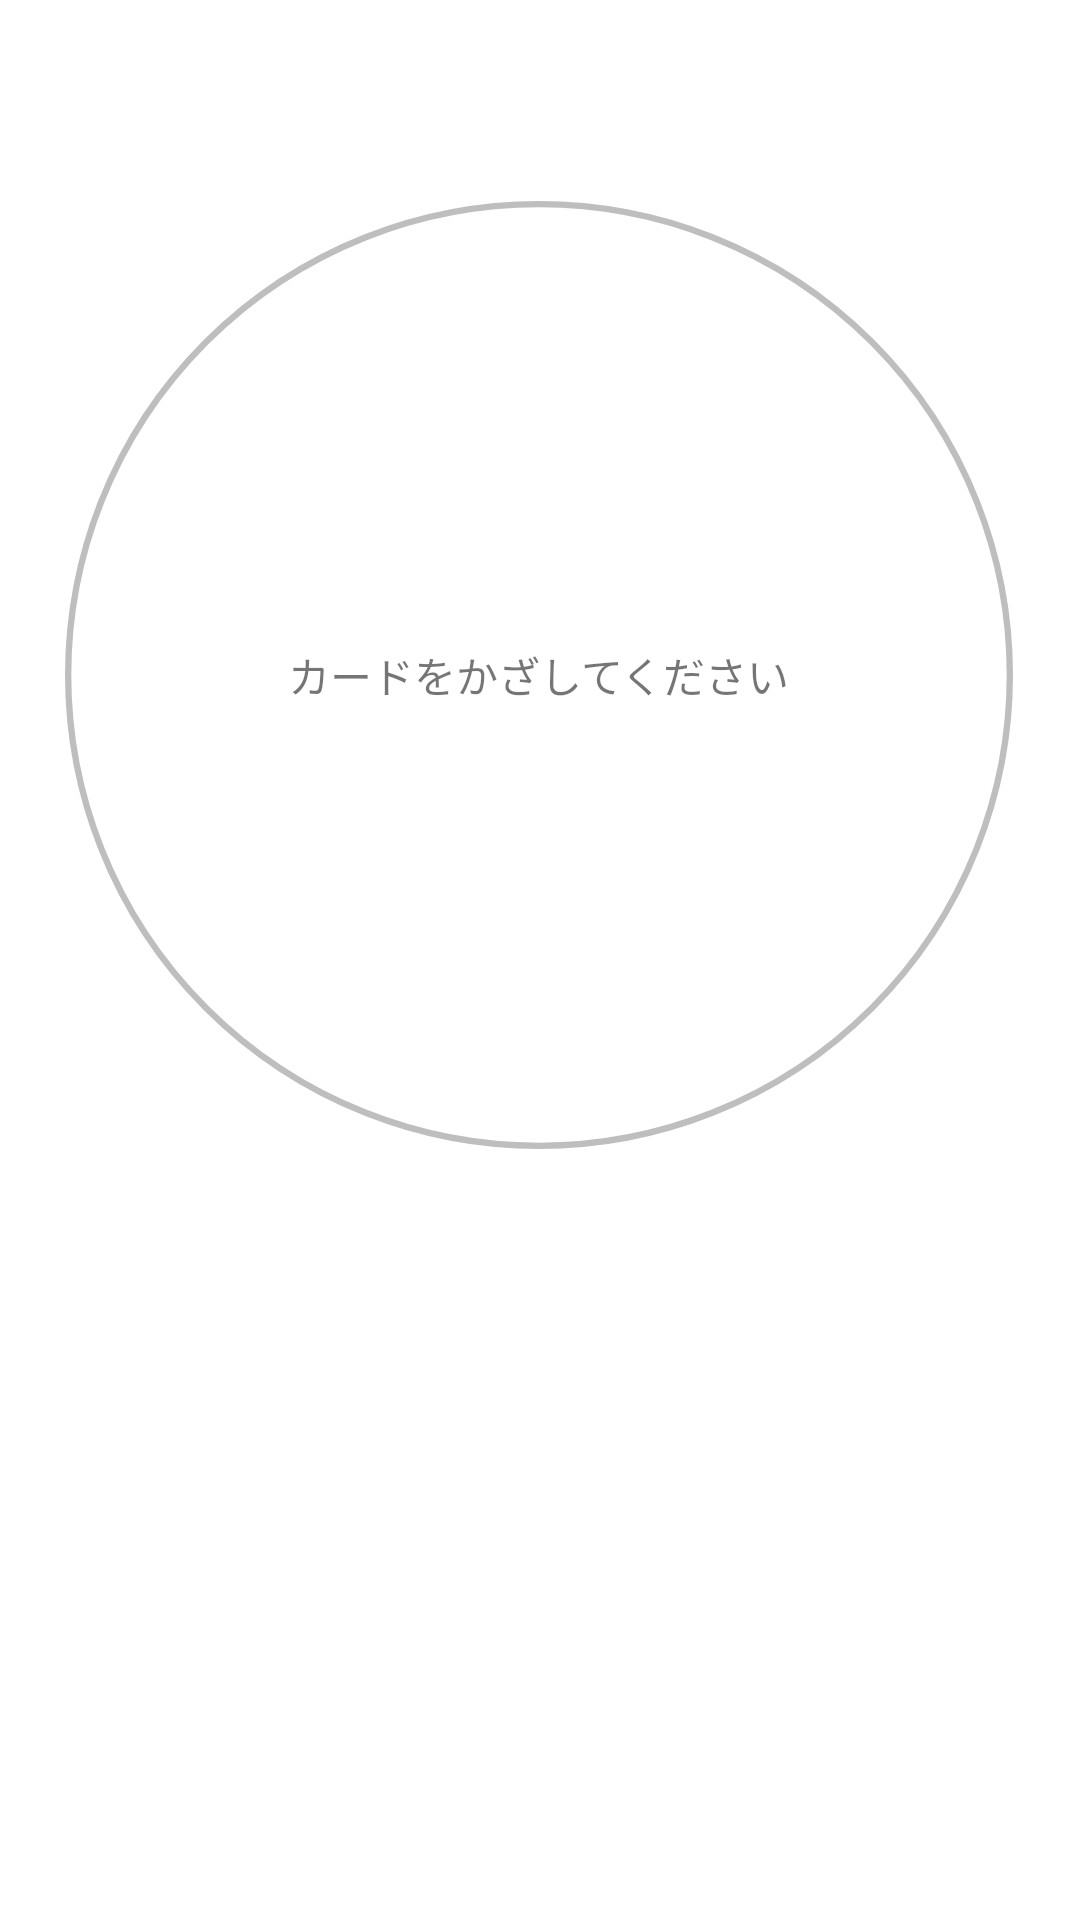

Write the Android layout XML for this screen, with the resource values it uses.
<!-- AndroidManifest.xml: application theme Theme.NfcReader -->
<!-- res/layout/read_waiting.xml -->
<?xml version="1.0" encoding="utf-8"?>
<androidx.constraintlayout.widget.ConstraintLayout xmlns:android="http://schemas.android.com/apk/res/android"
    xmlns:app="http://schemas.android.com/apk/res-auto"

    android:layout_width="match_parent"
    android:layout_height="wrap_content">
    <TextView
        android:id="@+id/textView"
        android:layout_width="wrap_content"
        android:layout_height="wrap_content"
        android:text="@string/show_readWaitingMessage"
        app:layout_constraintBottom_toBottomOf="@+id/reader_ring"
        app:layout_constraintEnd_toEndOf="@+id/reader_ring"
        app:layout_constraintStart_toStartOf="@+id/reader_ring"
        app:layout_constraintTop_toTopOf="@+id/reader_ring" />

    <ImageView
        android:id="@+id/reader_ring"
        android:layout_width="316dp"
        android:layout_height="328dp"
        android:src="@drawable/shape_ring_waiting"
        app:layout_constraintBottom_toBottomOf="parent"
        app:layout_constraintEnd_toEndOf="parent"
        app:layout_constraintHorizontal_bias="0.493"
        app:layout_constraintStart_toStartOf="parent"
        app:layout_constraintTop_toTopOf="parent"
        app:layout_constraintVertical_bias="0.196" />

</androidx.constraintlayout.widget.ConstraintLayout>
<!-- resources referenced by this layout -->
<resources>
  <!-- drawable shape_ring_waiting (drawable) -->
  <?xml version="1.0" encoding="utf-8"?>
  <shape xmlns:android="http://schemas.android.com/apk/res/android"
      android:shape="oval"
      android:id="@+id/shape_ring_waiting">
      <size
          android:height="50dp"
          android:width="50dp"
          />
      <stroke
          android:width="0.1dp"
          android:color="@color/gray"
          />
      <padding android:left="7dp"
          android:top="7dp"
          android:right="7dp"
          android:bottom="7dp" />
  </shape>
  <string name="show_readWaitingMessage">カードをかざしてください</string>
  <style name="Theme.NfcReader" parent="Theme.MaterialComponents.DayNight.DarkActionBar">
          
          <item name="colorPrimary">@color/primaryColor</item>
          <item name="colorPrimaryDark">@color/primaryLightColor</item>
          <item name="colorPrimaryVariant">@color/primaryDarkColor</item>
          <item name="colorOnPrimary">@color/black</item>
          
          <item name="colorSecondary">@color/secondaryColor</item>
          <item name="colorSecondaryVariant">@color/secondaryDarkColor</item>
          <item name="colorOnSecondary">@color/black</item>
          
          <item name="android:statusBarColor" tools:targetApi="l">?attr/colorPrimaryVariant</item>
          
      </style>
  <color name="gray">#FFBEBEBE</color>
  <color name="primaryColor">#81d4fa</color>
  <color name="primaryLightColor">#b6ffff</color>
  <color name="primaryDarkColor">#4ba3c7</color>
  <color name="black">#FF000000</color>
  <color name="secondaryColor">#ffd54f</color>
  <color name="secondaryDarkColor">#c8a415</color>
</resources>
